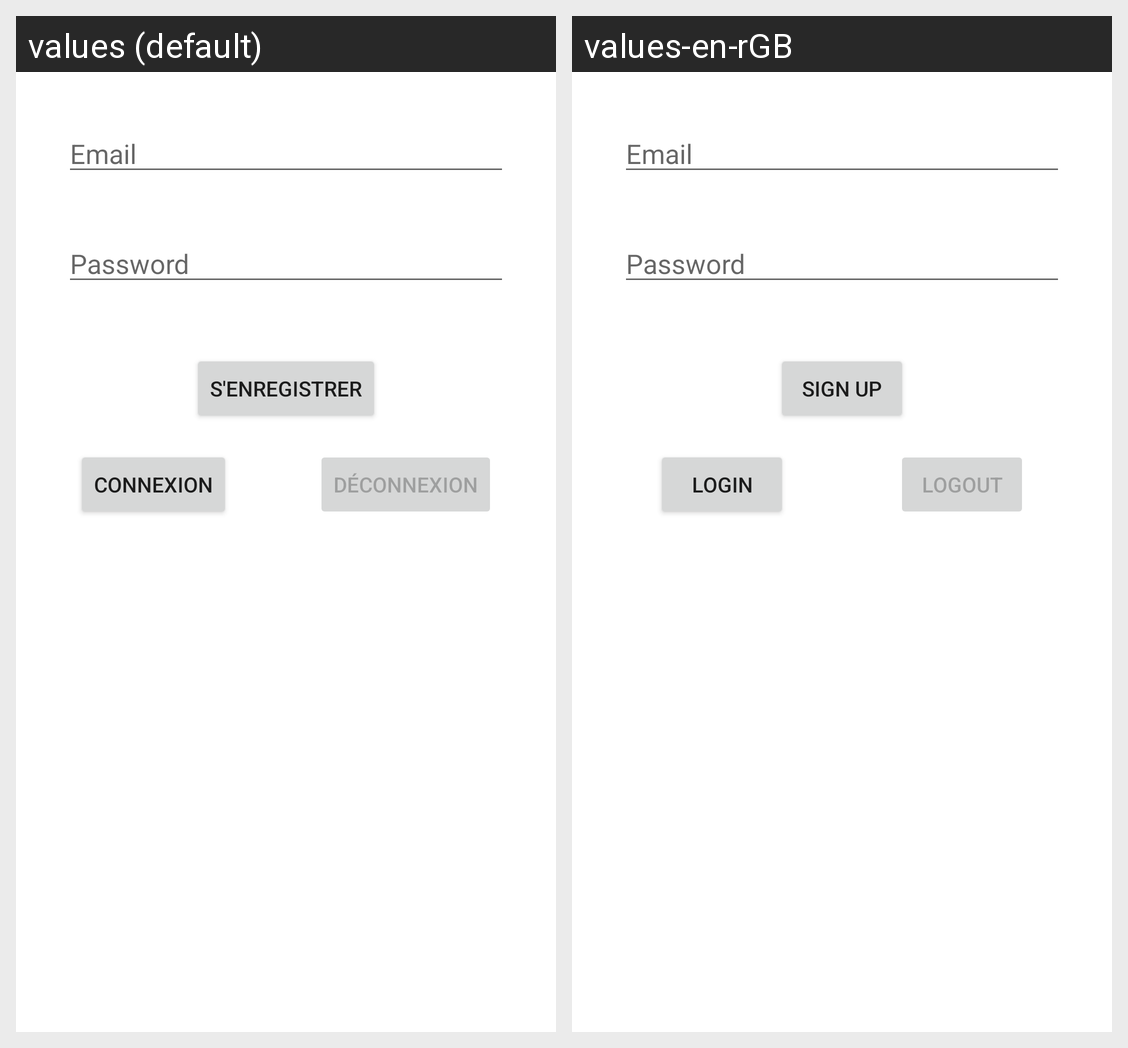

Translations of the strings shown on this Android screen, per locale in the grid:
Android screen res/layout/activity_firebase_login.xml rendered under 2 locales, left to right: values (default), values-en-rGB. Device: Nexus 5 (rendered at 1080×1920; each locale shown at half size, 540×960, under a caption strip naming it); theme AppTheme.
Strings drawn on this screen, with the default value and each locale's value (text and hints the layout hard-codes, and strings that could not be matched under every locale, appear in the picture but are not listed):

btn_sign_up
  values: S'enregistrer
  values-en-rGB: Sign up

btn_logout
  values: Déconnexion
  values-en-rGB: Logout

btn_login
  values: Connexion
  values-en-rGB: Login
